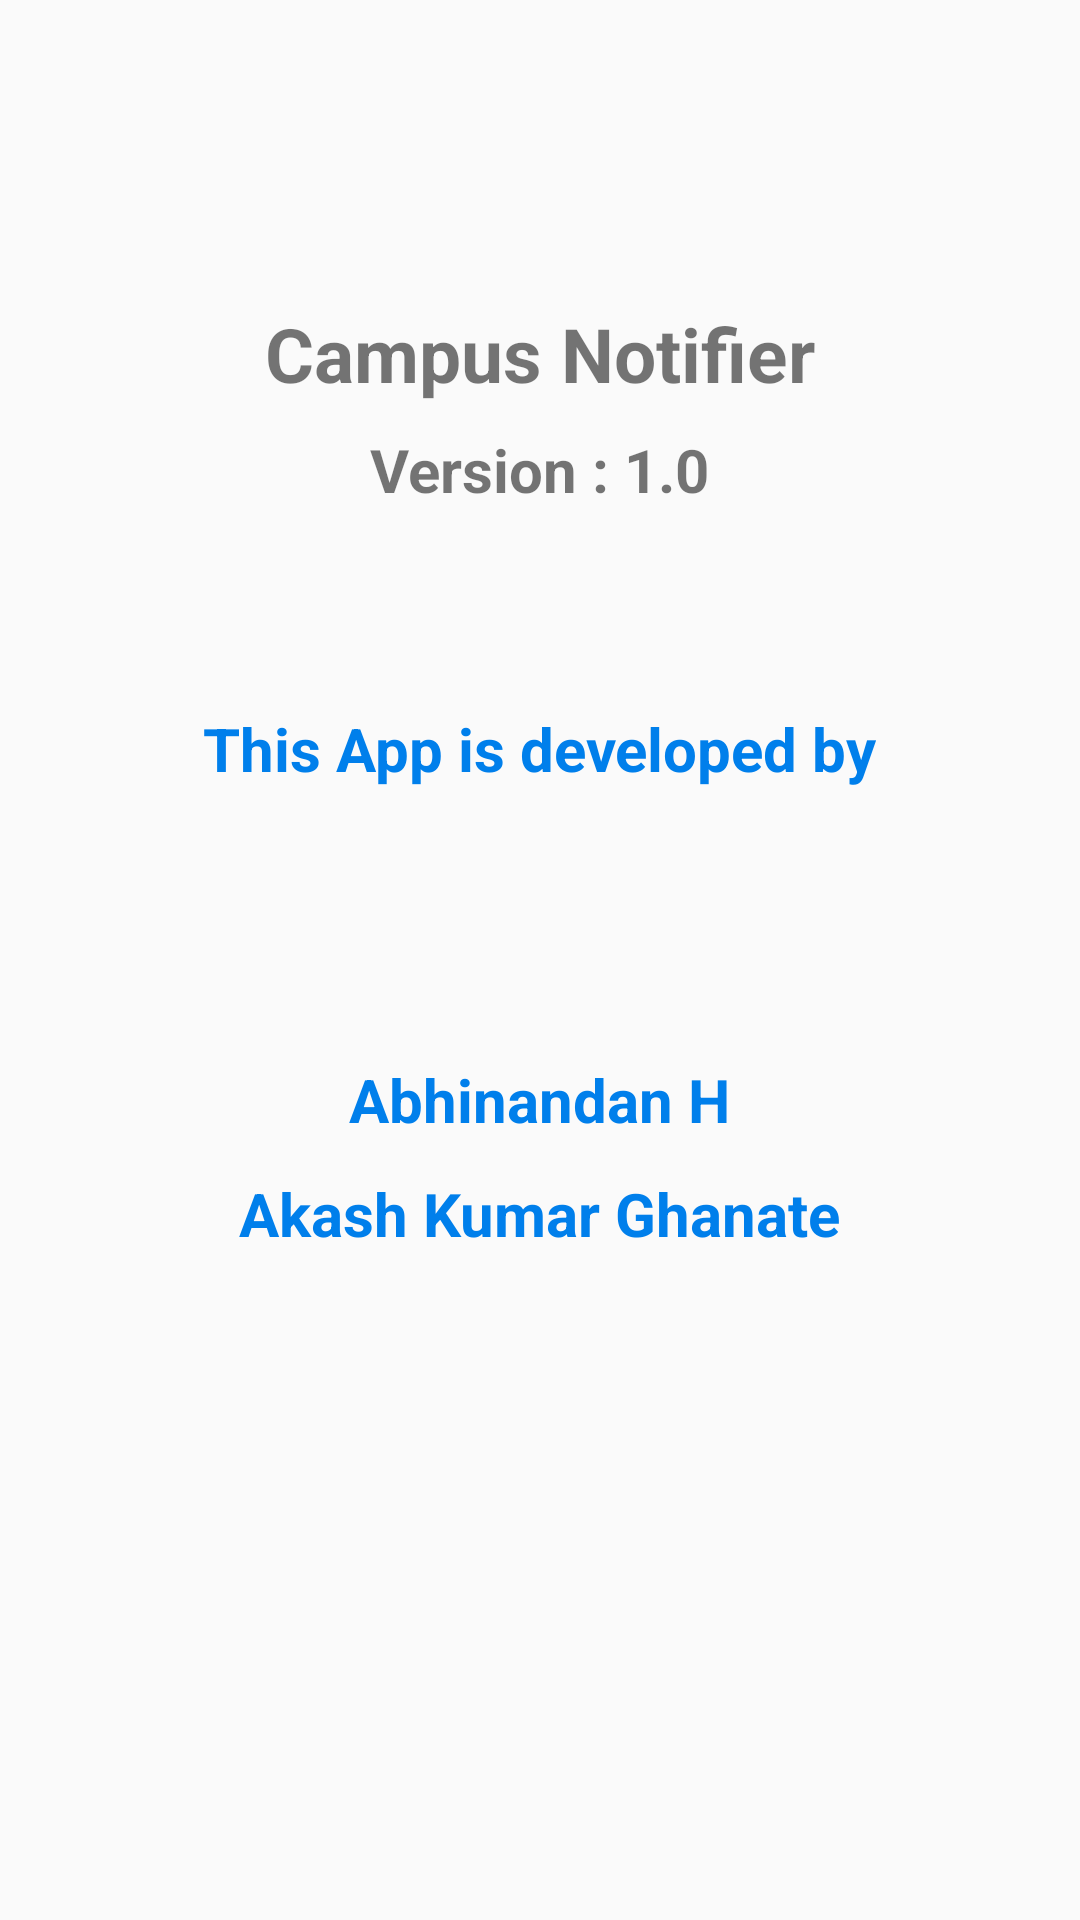

Android layout source for this screen:
<!-- AndroidManifest.xml: application theme AppTheme -->
<!-- res/layout/fragment_about.xml -->
<?xml version="1.0" encoding="utf-8"?>
<RelativeLayout xmlns:android="http://schemas.android.com/apk/res/android"
    android:layout_width="match_parent"
    android:layout_height="match_parent">


    <TextView
        android:id="@+id/tvline1"
        android:layout_width="wrap_content"
        android:layout_height="wrap_content"
        android:layout_alignParentTop="true"
        android:layout_centerHorizontal="true"
        android:textSize="20sp"
        android:textColor="@color/colorPrimaryDark"
        android:textStyle="bold"
        android:layout_marginTop="236dp"
        android:text="This App is developed by" />

    <TextView
        android:id="@+id/textView2"
        android:layout_width="wrap_content"
        android:layout_height="wrap_content"
        android:layout_alignParentBottom="true"
        android:layout_centerHorizontal="true"
        android:textSize="20sp"
        android:textStyle="bold"
        android:textColor="@color/colorPrimaryDark"
        android:layout_marginBottom="260dp"
        android:text="Abhinandan H" />

    <TextView
        android:id="@+id/textView3"
        android:layout_width="wrap_content"
        android:layout_height="wrap_content"
        android:layout_alignParentTop="true"
        android:layout_centerHorizontal="true"
        android:layout_marginTop="101dp"
        android:textSize="25sp"
        android:textStyle="bold"
        android:text="Campus Notifier" />

    <TextView
        android:id="@+id/textView4"
        android:layout_width="wrap_content"
        android:layout_height="wrap_content"
        android:layout_alignParentTop="true"
        android:layout_centerHorizontal="true"
        android:layout_marginTop="143dp"
        android:textSize="20sp"
        android:textStyle="bold"
        android:text="Version : 1.0" />

    <TextView
        android:id="@+id/textView5"
        android:layout_width="wrap_content"
        android:layout_height="wrap_content"
        android:layout_alignParentBottom="true"
        android:layout_centerHorizontal="true"
        android:layout_marginBottom="222dp"
        android:textSize="20sp"
        android:textStyle="bold"
        android:textColor="@color/colorPrimaryDark"
        android:text="Akash Kumar Ghanate" />
</RelativeLayout>
<!-- resources referenced by this layout -->
<resources>
  <color name="colorPrimaryDark">#007FEB</color>
  <style name="AppTheme" parent="Base.Theme.AppCompat.Light.DarkActionBar">
          
          <item name="colorPrimary">@color/colorPrimary</item>
          <item name="colorPrimaryDark">@color/colorPrimaryDark</item>
          <item name="colorAccent">@color/colorAccent</item>
          <item name="windowActionBar">false</item>
          <item name="windowNoTitle">true</item>
          <item name="android:textColorSecondary">@color/colorPrimaryDark</item>
      </style>
  <color name="colorPrimary">#fff</color>
  <color name="colorAccent">#FF4081</color>
</resources>
